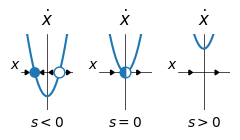

The matplotlib source for this figure:
import numpy as np
import matplotlib.pyplot as plt
import math
from matplotlib.markers import MarkerStyle
import matplotlib as mpl

def plot_function(x, r):
    positions = np.square(x)+r
    return positions

def plot_different_quadratics():
    r = 0.5

    xlow = -1.5
    xhigh = 1.5
    x = np.linspace(xlow+0.05, xhigh-0.05, 1000)

    fig, axes = plt.subplots(nrows=1, ncols=3)
    size = 0.5
    fig.set_figheight(3*size)
    fig.set_figwidth(5*size)

    r = [-0.5, 0, 0.5]
    index = [0, 1, 2]
    for ax, r0, index in zip(axes, r, index):
        ax.plot(x, plot_function(x, r0), zorder=1)
        ax.set_xlim(xlow, xhigh)
        ax.set_ylim(-0.8, 0.8)
        ax.axhline(0, color='black',linewidth=0.5, zorder=0)
        ax.axvline(0, color='black',linewidth=0.5, zorder=0)
        ax.spines['top'].set_color('none')
        ax.spines['right'].set_color('none')
        ax.spines['left'].set_color('none')
        ax.spines['bottom'].set_color('none')
        # ax.tick_params(left=False, bottom=False, labelleft=False, labelbottom=False)
        if index == 0:
            ax.tick_params(left=False, bottom=False, labelleft=False, labelbottom=False)        
            ax.set_xlabel(r'$s<0$')
            ax.set_ylabel(r'$x$', rotation='horizontal')
            ax.set_title(r'$\dot{x}$')
            ax.scatter(math.sqrt(-r0), 0, s=60, edgecolor='C0', c='w', zorder=2)
            ax.scatter(-math.sqrt(-r0), 0, s=60, edgecolor='None', zorder=2)

            head_with = 0.1
            dx = 0.0001
            ax.arrow(xlow+0.25, 0, dx, 0, head_width=0.1, head_length=2*head_with,color='black')
            ax.arrow(-0.2, 0, -dx, 0, head_width=0.1, head_length=2*head_with,color='black')
            ax.arrow(0.32, 0, -dx, 0, head_width=0.1, head_length=2*head_with,color='black')
            ax.arrow(xhigh-0.38, 0, dx, 0, head_width=0.1, head_length=2*head_with,color='black')

        if index == 1:
            ax.tick_params(left=False, bottom=False, labelleft=False, labelbottom=False)
            ax.set_xlabel(r'$s=0$')
            ax.set_ylabel(r'$x$', rotation='horizontal')
            ax.set_title(r'$\dot{x}$')

            ax.scatter(0, 0, s=60, c='w', edgecolor="C0", marker=MarkerStyle("o", fillstyle="right"))
            ax.scatter(0, 0, s=60, marker=MarkerStyle("o", fillstyle="left"))

            head_with = 0.1
            dx = 0.0001
            ax.arrow(-0.85, 0, dx, 0, head_width=0.1, head_length=2*head_with,color='black')
            ax.arrow(0.65, 0, dx, 0, head_width=0.1, head_length=2*head_with,color='black')


        if index == 2:
            ax.tick_params(left=False, bottom=False, labelleft=False, labelbottom=False)
            ax.set_xlabel(r'$s>0$')
            ax.set_ylabel(r'$x$', rotation='horizontal')
            ax.set_title(r'$\dot{x}$')

            head_with = 0.1
            dx = 0.0001
            ax.arrow(-0.85, 0, dx, 0, head_width=0.1, head_length=2*head_with,color='black')
            ax.arrow(0.65, 0, dx, 0, head_width=0.1, head_length=2*head_with,color='black')



    # plt.title(r"Exponential Growth for Various Initial Values (x0) at Growth Rate (r) of 0.5")
    # plt.xlabel(r'$x$')
    # plt.ylabel(r'$\dot{x}$', rotation='horizontal')
    plt.tight_layout()
    # plt.grid()
    # plt.suptitle('Phase Portrait')
    mpl.rc("savefig", dpi=300)
    plt.savefig(r"C:\Users\<user>\OneDrive\Documents\Universiteit\KULeuven\Masterproef\Thesis_Fig\BasicsToDynamicalSystems\phaseportrait_rtight2.png")
    plt.show()

plot_different_quadratics()
